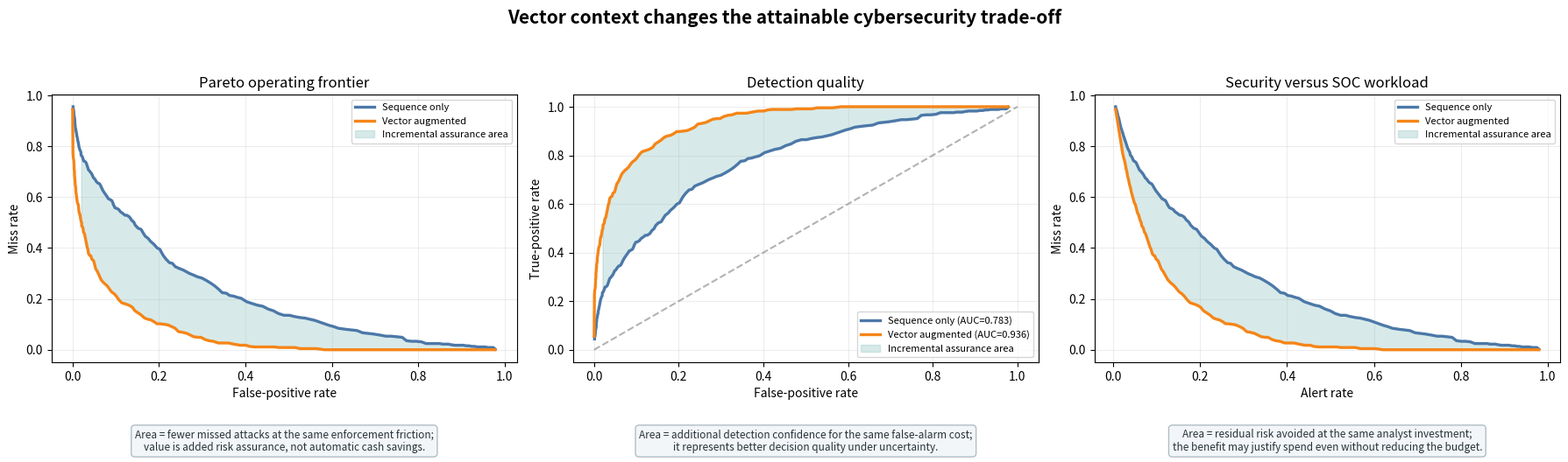

Reproduce this figure in Python. (Note: this script raises an exception after producing the figure.)
"""Generate committed, browser-renderable figures for the cybersecurity lab."""
from pathlib import Path

import matplotlib.pyplot as plt
import numpy as np


def rank_auc(y: np.ndarray, score: np.ndarray) -> float:
    order = np.argsort(score)
    ranks = np.empty(len(score), dtype=float)
    ranks[order] = np.arange(1, len(score) + 1)
    pos = y == 1
    n_pos = pos.sum()
    n_neg = len(y) - n_pos
    return float((ranks[pos].sum() - n_pos * (n_pos + 1) / 2) / (n_pos * n_neg))


def curve(y: np.ndarray, score: np.ndarray) -> np.ndarray:
    rows = []
    for threshold in np.linspace(np.quantile(score, .02), np.quantile(score, .995), 180):
        pred = score >= threshold
        tp = np.sum(pred & (y == 1)); fn = np.sum(~pred & (y == 1))
        fp = np.sum(pred & (y == 0)); tn = np.sum(~pred & (y == 0))
        rows.append((fp / (fp + tn), fn / (tp + fn), pred.mean()))
    return np.asarray(rows)


def main() -> None:
    rng = np.random.default_rng(42)
    n = 5000
    failed = rng.poisson(1.2, n)
    velocity = rng.gamma(2.0, 1.1, n)
    novelty = rng.beta(2.0, 5.0, n)
    travel = rng.binomial(1, 0.07, n)
    similarity = rng.beta(1.3, 5.0, n)
    latent = (0.55 * failed + 0.38 * velocity + 2.4 * novelty + 2.1 * travel
              + 3.0 * similarity + 1.3 * travel * novelty
              + 0.45 * np.sin(2.5 * velocity) + rng.normal(0, .8, n))
    labels = (latent > np.quantile(latent, .91)).astype(int)

    normalize = lambda x: (x - x.mean()) / (x.std() + 1e-12)
    sequence = normalize(.60 * failed + .40 * velocity)
    vector = normalize(.38 * failed + .25 * velocity + 1.25 * novelty + 1.15 * travel + 1.45 * similarity)
    models = {"Sequence only": sequence, "Vector augmented": vector}
    colors = {"Sequence only": "#4C78A8", "Vector augmented": "#F58518"}
    curves = {name: curve(labels, score) for name, score in models.items()}

    fig, axes = plt.subplots(1, 3, figsize=(18, 6.5))
    for name, rows in curves.items():
        axes[0].plot(rows[:, 0], rows[:, 1], lw=2.4, color=colors[name], label=name)
        axes[1].plot(rows[:, 0], 1 - rows[:, 1], lw=2.4, color=colors[name],
                     label=f"{name} (AUC={rank_auc(labels, models[name]):.3f})")
        axes[2].plot(rows[:, 2], rows[:, 1], lw=2.4, color=colors[name], label=name)
    # Shade the incremental assurance region on a common x-grid.
    common = np.linspace(.02, .98, 240)
    seq = curves["Sequence only"]
    vec = curves["Vector augmented"]
    for ax, x_col, y_transform in [
        (axes[0], 0, lambda rows: rows[:, 1]),
        (axes[1], 0, lambda rows: 1 - rows[:, 1]),
        (axes[2], 2, lambda rows: rows[:, 1]),
    ]:
        s_order = np.argsort(seq[:, x_col]); v_order = np.argsort(vec[:, x_col])
        s_y = np.interp(common, seq[s_order, x_col], y_transform(seq)[s_order])
        v_y = np.interp(common, vec[v_order, x_col], y_transform(vec)[v_order])
        ax.fill_between(common, s_y, v_y, color="#72B7B2", alpha=.28,
                        label="Incremental assurance area")
    axes[0].set(title="Pareto operating frontier", xlabel="False-positive rate", ylabel="Miss rate")
    axes[1].plot([0, 1], [0, 1], "--", color="gray", alpha=.6)
    axes[1].set(title="Detection quality", xlabel="False-positive rate", ylabel="True-positive rate")
    axes[2].set(title="Security versus SOC workload", xlabel="Alert rate", ylabel="Miss rate")
    business_lines = [
        "Area = fewer missed attacks at the same enforcement friction;\n"
        "value is added risk assurance, not automatic cash savings.",
        "Area = additional detection confidence for the same false-alarm cost;\n"
        "it represents better decision quality under uncertainty.",
        "Area = residual risk avoided at the same analyst investment;\n"
        "the benefit may justify spend even without reducing the budget.",
    ]
    for ax in axes:
        ax.grid(alpha=.22); ax.legend(fontsize=8)
    for ax, line in zip(axes, business_lines):
        ax.text(.5, -.25, line, transform=ax.transAxes, ha="center", va="top",
                fontsize=8.5, color="#263238",
                bbox=dict(boxstyle="round,pad=.35", facecolor="#F3F6F8", edgecolor="#B0BEC5"))
    fig.suptitle("Vector context changes the attainable cybersecurity trade-off", fontsize=15, fontweight="bold")
    fig.tight_layout(rect=(0, .10, 1, .94))
    root = Path(__file__).resolve().parents[1] / "artifacts"
    root.mkdir(exist_ok=True)
    first = root / "cybersecurity_operating_tradeoffs.svg"
    fig.savefig(first, format="svg", bbox_inches="tight")

    boot = []
    for _ in range(400):
        idx = rng.integers(0, n, n)
        if np.unique(labels[idx]).size == 2:
            boot.append(rank_auc(labels[idx], vector[idx]) - rank_auc(labels[idx], sequence[idx]))
    ci = np.quantile(boot, [.025, .975])
    budget = .10
    miss = {}
    for name, score in models.items():
        pred = score >= np.quantile(score, 1 - budget)
        miss[name] = np.sum((labels == 1) & ~pred) / np.sum(labels == 1)

    fig, axes = plt.subplots(1, 2, figsize=(12, 4.7))
    axes[0].hist(boot, bins=30, color="#54A24B", alpha=.88)
    axes[0].axvline(0, color="black", ls="--")
    axes[0].axvspan(ci[0], ci[1], color="#ECA82C", alpha=.25, label=f"95% CI [{ci[0]:.3f}, {ci[1]:.3f}]")
    axes[0].set(title="Confidence in AUC improvement", xlabel="Vector AUC − sequence AUC", ylabel="Bootstrap samples")
    axes[0].legend()
    axes[1].bar(list(miss), list(miss.values()), color=[colors[k] for k in miss])
    axes[1].set(title="Same 10% analyst-alert budget", ylabel="Miss rate", ylim=(0, .75))
    for i, value in enumerate(miss.values()):
        axes[1].text(i, value + .02, f"{value:.1%}", ha="center", fontweight="bold")
    for ax in axes: ax.grid(axis="y", alpha=.2)
    fig.suptitle("Evidence supports improvement, not universal model superiority", fontsize=14, fontweight="bold")
    fig.tight_layout()
    second = root / "cybersecurity_confidence.svg"
    fig.savefig(second, format="svg", bbox_inches="tight")
    print(f"Wrote {first}\nWrote {second}")


if __name__ == "__main__":
    main()
